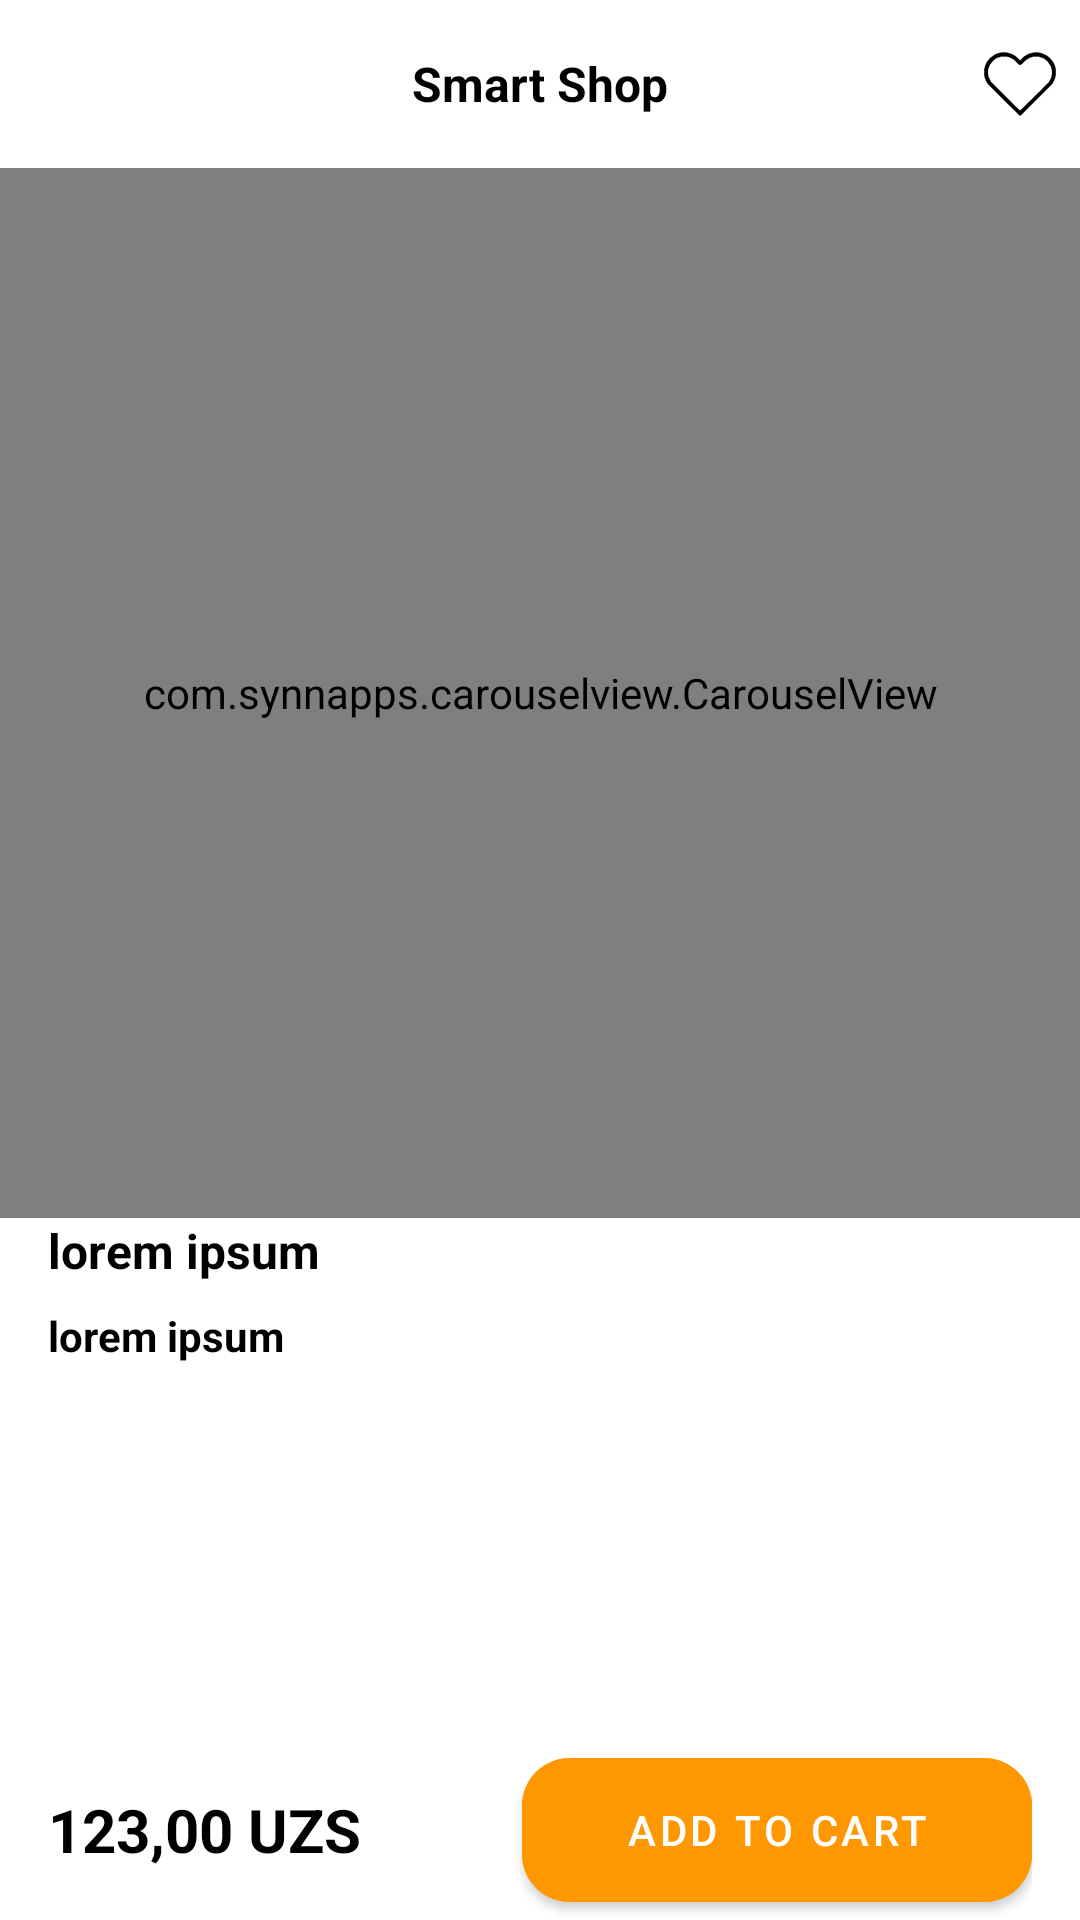

This screen was rendered from an Android layout file. Write that file and the resources it references.
<!-- AndroidManifest.xml: application theme Theme.SmartShop -->
<!-- res/layout/fragment_product_detail.xml -->
<?xml version="1.0" encoding="utf-8"?>
<FrameLayout xmlns:android="http://schemas.android.com/apk/res/android"
    xmlns:tools="http://schemas.android.com/tools"
    android:layout_width="match_parent"
    android:layout_height="match_parent"
    android:background="@drawable/delete_dialog_shape"
    xmlns:app="http://schemas.android.com/apk/res-auto"
    tools:context=".fragments.ProductDetailFragment">
    <androidx.cardview.widget.CardView
        android:layout_width="match_parent"
        android:layout_height="match_parent"
        app:cardCornerRadius="26dp"
        app:cardElevation="0dp">

        <androidx.core.widget.NestedScrollView
            android:layout_width="match_parent"
            android:layout_height="wrap_content">

            <LinearLayout
                android:layout_width="match_parent"
                android:layout_height="match_parent"
                android:orientation="vertical">
                <LinearLayout
                    android:layout_width="match_parent"
                    android:layout_height="?attr/actionBarSize"
                    android:gravity="center_vertical"
                    android:orientation="horizontal">
                    <ImageView
                        android:layout_width="24dp"
                        android:layout_height="24dp"
                        android:src="@drawable/favorite"
                        android:visibility="invisible"
                        android:layout_marginLeft="8dp"/>

                    <TextView
                        android:id="@+id/tvMarquea"
                        android:layout_width="0dp"
                        android:layout_height="wrap_content"
                        android:layout_weight="1"
                        android:text="@string/app_name"
                        android:textSize="16sp"
                        android:textStyle="bold"
                        android:gravity="center"/>
                    <ImageView
                        android:layout_width="24dp"
                        android:layout_height="24dp"
                        android:src="@drawable/favorite"
                        android:layout_marginRight="8dp"
                        android:id="@+id/imgFavorite"/>


                </LinearLayout>
                <com.synnapps.carouselview.CarouselView
                    android:id="@+id/carouselView"
                    android:layout_width="match_parent"
                    android:layout_height="350dp"
                    app:fillColor="#FFFFFFFF"
                    app:pageColor="#00000000"
                    app:radius="6dp"
                    app:slideInterval="3000"
                    app:strokeColor="#FF777777"
                    app:strokeWidth="1dp"/>
                <TextView
                    android:layout_width="match_parent"
                    android:layout_height="wrap_content"
                    style="@style/productTextName"
                    android:textSize="16sp"
                    android:layout_marginLeft="16dp"
                    android:layout_marginRight="16dp"
                    android:text="lorem ipsum"
                    android:id="@+id/name"/>
                <TextView
                    android:layout_width="match_parent"
                    android:layout_height="wrap_content"
                    style="@style/productTextName"
                    android:textSize="14sp"
                    android:layout_marginTop="8dp"
                    android:layout_marginLeft="16dp"
                    android:layout_marginRight="16dp"
                    android:text="lorem ipsum"
                    android:id="@+id/comment"/>
                <TextView
                    android:layout_width="match_parent"
                    android:layout_height="0dp"
                    android:layout_weight="1"/>
                <LinearLayout
                    android:visibility="invisible"
                    android:layout_width="match_parent"
                    android:layout_height="wrap_content"
                    android:orientation="horizontal"
                    android:paddingLeft="16dp"
                    android:gravity="center_vertical"
                    android:layout_gravity="bottom"
                    android:paddingRight="16dp">
                    <TextView
                        android:layout_width="wrap_content"
                        android:layout_height="wrap_content"
                        style="@style/productTextPrice"
                        android:textSize="20sp"
                        android:text="123,00"/>
                    <TextView
                        android:layout_width="wrap_content"
                        android:layout_height="wrap_content"
                        style="@style/productTextPrice"
                        android:layout_weight="1"
                        android:textSize="20sp"
                        android:text=" UZS"/>

                    <com.google.android.material.button.MaterialButton
                        android:layout_width="170dp"
                        android:layout_height="60dp"
                        android:backgroundTint="#FF9800"
                        android:text="@string/add_to_cart"
                        app:cornerRadius="16dp"/>
                </LinearLayout>

            </LinearLayout>
        </androidx.core.widget.NestedScrollView>
    </androidx.cardview.widget.CardView>
        <LinearLayout
            android:layout_width="match_parent"
            android:layout_height="wrap_content"
            android:orientation="horizontal"
            android:paddingLeft="16dp"
            android:gravity="center_vertical"
            android:layout_gravity="bottom"
            android:paddingRight="16dp">
            <TextView
                android:layout_width="wrap_content"
                android:layout_height="wrap_content"
                style="@style/productTextPrice"
                android:textSize="20sp"
                android:text="123,00"
                android:id="@+id/price"/>
            <TextView
                android:layout_width="wrap_content"
                android:layout_height="wrap_content"
                style="@style/productTextPrice"
                android:layout_weight="1"
                android:textSize="20sp"
                android:text=" UZS"/>

            <com.google.android.material.button.MaterialButton
                android:layout_width="170dp"
                android:layout_height="60dp"
                android:backgroundTint="#FF9800"
                android:text="@string/add_to_cart"
                app:cornerRadius="16dp"
                android:id="@+id/addToCart"/>
        </LinearLayout>

</FrameLayout>
<!-- resources referenced by this layout -->
<resources>
  <!-- drawable delete_dialog_shape (drawable) -->
  <?xml version="1.0" encoding="utf-8"?>
  <shape android:shape="rectangle" xmlns:android="http://schemas.android.com/apk/res/android">
  <solid android:color="@color/white"/>
      <corners
          android:topRightRadius="30dp"
          android:topLeftRadius="30dp"/>
  </shape>
  <!-- drawable favorite (drawable) -->
  <vector xmlns:android="http://schemas.android.com/apk/res/android" xmlns:aapt="http://schemas.android.com/aapt"
      android:viewportWidth="256"
      android:viewportHeight="256"
      android:width="24dp"
      android:height="24dp">
          <path
              android:pathData="M63.5 16L78.5 16L97.5 21L110.5 28L128.5 44Q140.3 29.3 158.5 21L178.5 16L191.5 16L202.5 18L221.5 26Q233.1 32.9 241 43.5Q248.8 53.3 253 66.5L255 75.5L255 97.5Q251.4 116.9 241 129.5L131.5 239L126.5 240L16 130.5Q7.2 120.3 3 105.5L1 96.5L1 75.5Q6.1 49.6 22.5 35L39.5 23L49.5 19L63.5 16ZM62 30Q43 33 33 44L21 59L16 71L14 81L14 93L16 103L25 121L128 223L201 152L231 121L238 109L242 93L242 81L238 65L226 47Q214 34 194 30L177 30L163 34L150 42L131 60L124 59L106 41L94 34L80 30L62 30Z"
              android:fillColor="#000000"
              android:strokeColor="#000000"
              android:strokeWidth="1" />
      </vector>
  <string name="add_to_cart">Add to cart</string>
  <string name="app_name">Smart Shop</string>
  <style name="productTextName">
      <item name="android:textStyle">bold</item>
      <item name="android:textColor">@color/black</item>
  </style>
  <style name="productTextPrice">
      <item name="android:textStyle">bold</item>
      <item name="android:textColor">@color/black</item>
  </style>
  <style name="Theme.SmartShop" parent="Theme.MaterialComponents.Light.NoActionBar">
          
          <item name="colorPrimary">@color/colorPrimaryDark</item>
          <item name="colorPrimaryVariant">@color/colorAccent</item>
          <item name="colorOnPrimary">@color/white</item>
          
          <item name="colorSecondary">@color/teal_200</item>
          <item name="colorSecondaryVariant">@color/teal_700</item>
          <item name="colorOnSecondary">@color/black</item>
          
          <item name="android:textColor">@color/black</item>
          <item name="android:statusBarColor">?attr/colorPrimaryVariant</item>
          
          <item name="background">@color/white</item>
          <item name="tint">@color/black</item>
      </style>
  <color name="white">#FFFFFFFF</color>
  <color name="black">#FF000000</color>
  <color name="colorPrimaryDark">#FF6200EE</color>
  <color name="colorAccent">#FF3700B3</color>
  <color name="teal_200">#FF03DAC5</color>
  <color name="teal_700">#FF018786</color>
</resources>
